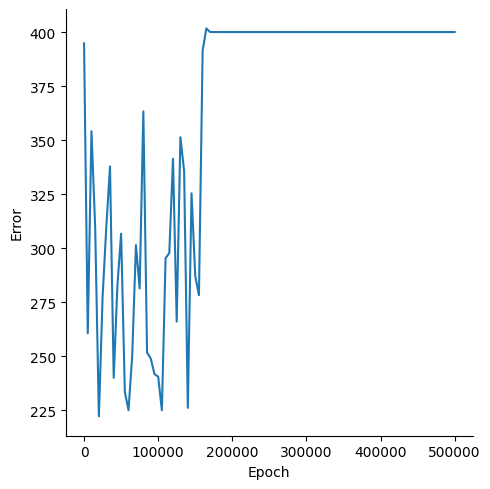

Values plotted in this chart, from the file beside it:
, Epoch, Error
0, 0, 394.8
1, 5000, 260.6
2, 10000, 354.1
3, 15000, 309.8
4, 20000, 222.1
5, 25000, 277.2
6, 30000, 309.7
7, 35000, 337.8
8, 40000, 239.9
9, 45000, 282.8
10, 50000, 306.7
11, 55000, 233.4
12, 60000, 224.9
13, 65000, 250.4
14, 70000, 301.4
15, 75000, 281.3
16, 80000, 363.3
17, 85000, 251.6
18, 90000, 248.9
19, 95000, 241.6
20, 100000, 240.5
21, 105000, 224.9
22, 110000, 295.3
23, 115000, 297.7
24, 120000, 341.3
25, 125000, 266
26, 130000, 351.3
27, 135000, 335.7
28, 140000, 226
29, 145000, 325.3
30, 150000, 287.1
31, 155000, 278.2
32, 160000, 391.5
33, 165000, 401.7
34, 170000, 400
35, 175000, 400
36, 180000, 400
37, 185000, 400
38, 190000, 400
39, 195000, 400
40, 200000, 400
41, 205000, 400
42, 210000, 400
43, 215000, 400
44, 220000, 400
45, 225000, 400
46, 230000, 400
47, 235000, 400
48, 240000, 400
49, 245000, 400
50, 250000, 400
51, 255000, 400
52, 260000, 400
53, 265000, 400
54, 270000, 400
55, 275000, 400
56, 280000, 400
57, 285000, 400
58, 290000, 400
59, 295000, 400
... 41 more rows
